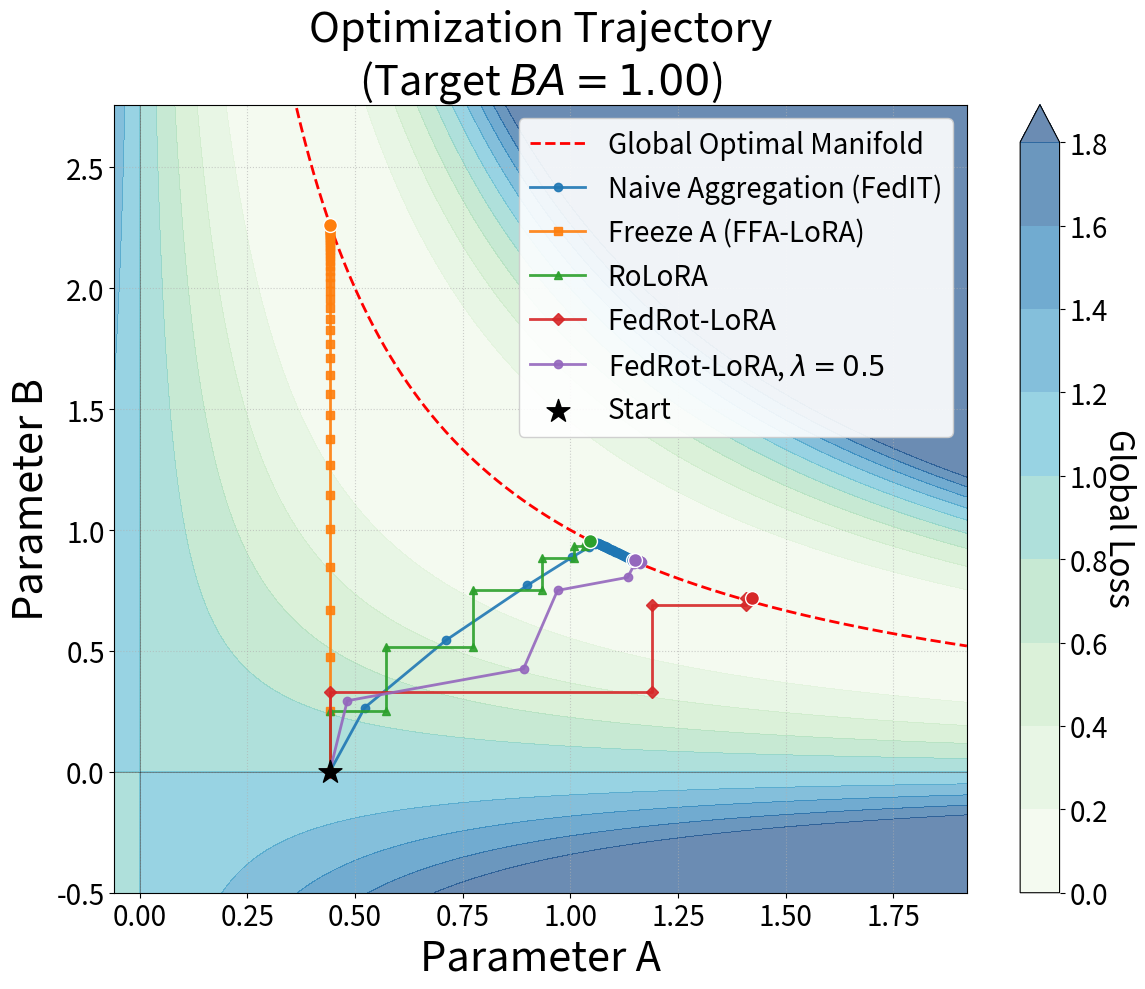

Reproduce this figure in Python.
import numpy as np
import matplotlib.pyplot as plt
from matplotlib.colors import LogNorm

# --- Configuration ---
NUM_ROUNDS = 50
LOCAL_STEPS = 30
LR = 0.01
CLIENT_OPTIMALS = [0.5, 1.0, 1.5]
NUM_CLIENTS = len(CLIENT_OPTIMALS)
GLOBAL_OPTIMAL = np.mean(CLIENT_OPTIMALS)
EPSILON = 1e-8  # Small value for numerical stability

# Set random seed
np.random.seed(5)


class Client:
    def __init__(self, client_id, local_optimal_dw):
        self.client_id = client_id
        self.local_optimal_dw = local_optimal_dw
        self.A = 0.0
        self.B = 0.0

    def set_AB(self, A, B):
        self.A = A
        self.B = B

    def train_local(self, num_steps, lr, train_A, train_B):
        """
        Minimize L = (B*A - local_optimal)^2
        """
        for _ in range(num_steps):
            current_dw = self.B * self.A
            error = current_dw - self.local_optimal_dw

            A_old = self.A
            B_old = self.B

            if train_B:
                # dL/dB = 2 * error * A
                grad_B = 2 * error * (A_old if train_A else self.A)
                self.B -= lr * grad_B

            if train_A:
                # dL/dA = 2 * error * B
                grad_A = 2 * error * (B_old if train_B else self.B)
                self.A -= lr * grad_A

    def align_A_and_get(self, A_ref, lam=1.0):
        """ Rotate such that A becomes A_ref, B scales inversely. """
        if abs(self.A) < EPSILON or abs(A_ref) < EPSILON:
            return self.A, self.B
        R = A_ref / self.A
        R = (1 - lam) * 1 + lam * R
        return self.A * R, self.B / R

    def align_B_and_get(self, B_ref, lam=1.0):
        """ Rotate such that B becomes B_ref, A scales inversely. """
        if abs(self.B) < EPSILON or abs(B_ref) < EPSILON:
            return self.A, self.B
        R = B_ref / self.B
        R = (1 - lam) * 1 + lam * R
        return self.A / R, self.B * R


class Server:
    def __init__(self, num_clients):
        self.num_clients = num_clients
        self.A = 0.0
        self.B = 0.0

    def aggregate_B(self, client_Bs):
        self.B = np.mean(client_Bs)

    def aggregate_A(self, client_As):
        self.A = np.mean(client_As)

    def aggregate_AB(self, client_As, client_Bs):
        self.A = np.mean(client_As)
        self.B = np.mean(client_Bs)

    def broadcast_AB(self, clients):
        for client in clients:
            client.set_AB(self.A, self.B)

    def get_global_dw(self):
        return self.B * self.A


def run_simulation_logic():
    """
    Executes the logic for all strategies and returns the data dictionaries.
    """
    trajectory_results = {}

    # Shared Initialization
    SHARED_INITIAL_A = np.random.randn()
    SHARED_INITIAL_B = 0.0

    def init_sim_state():
        server = Server(NUM_CLIENTS)
        server.A, server.B = SHARED_INITIAL_A, SHARED_INITIAL_B
        clients = [Client(i, CLIENT_OPTIMALS[i]) for i in range(NUM_CLIENTS)]
        for client in clients:
            client.set_AB(SHARED_INITIAL_A, SHARED_INITIAL_B)
        return server, clients

    # === 3. FedLoRA2 (No Rotation) ===
    server, clients = init_sim_state()
    traj = [(server.A, server.B)]
    for _ in range(NUM_ROUNDS):
        client_As, client_Bs = [], []
        server.broadcast_AB(clients)
        for client in clients:
            client.train_local(LOCAL_STEPS, LR, train_A=True, train_B=True)
            client_As.append(client.A)
            client_Bs.append(client.B)
        server.aggregate_AB(client_As, client_Bs)
        traj.append((server.A, server.B))
    trajectory_results['Naive Aggregation (FedIT)'] = traj

    # === 1. FFA-LoRA ===
    server, clients = init_sim_state()
    traj = [(server.A, server.B)]
    frozen_A = server.A
    for _ in range(NUM_ROUNDS):
        client_Bs = []
        for client in clients:
            client.set_AB(frozen_A, server.B)
            client.train_local(LOCAL_STEPS, LR, train_A=False, train_B=True)
            client_Bs.append(client.B)
        server.aggregate_B(client_Bs)
        traj.append((frozen_A, server.B))
    trajectory_results['Freeze A (FFA-LoRA)'] = traj

    # === 2. RoLoRA ===
    server, clients = init_sim_state()
    traj = [(server.A, server.B)]
    for round in range(NUM_ROUNDS):
        train_A = ((round + 1) % 2 == 0)
        train_B = not train_A
        client_As, client_Bs = [], []
        server.broadcast_AB(clients)
        for client in clients:
            client.train_local(LOCAL_STEPS, LR, train_A=train_A, train_B=train_B)
            client_As.append(client.A)
            client_Bs.append(client.B)
        if train_B: server.aggregate_B(client_Bs)
        if train_A: server.aggregate_A(client_As)
        traj.append((server.A, server.B))
    trajectory_results['RoLoRA'] = traj


    # === 4. FedLoRA2 (With Rotation) ===
    server, clients = init_sim_state()
    traj = [(server.A, server.B)]
    A_ref, B_ref = server.A, server.B
    for round in range(NUM_ROUNDS):
        client_As, client_Bs = [], []
        server.broadcast_AB(clients)
        for client in clients:
            client.train_local(LOCAL_STEPS, LR, train_A=True, train_B=True)
            if (round + 1) % 2 != 0:
                a, b = client.align_A_and_get(A_ref, 1.0)
            else:
                a, b = client.align_B_and_get(B_ref, 1.0)
            client_As.append(a)
            client_Bs.append(b)
        server.aggregate_AB(client_As, client_Bs)
        A_ref, B_ref = server.A, server.B
        traj.append((server.A, server.B))
    trajectory_results['FedRot-LoRA'] = traj
    #
    # === 5. FedLoRA2 (soft Rotation) ===
    server, clients = init_sim_state()
    traj = [(server.A, server.B)]
    A_ref, B_ref = server.A, server.B
    for round in range(NUM_ROUNDS):
        client_As, client_Bs = [], []
        server.broadcast_AB(clients)
        for client in clients:
            client.train_local(LOCAL_STEPS, LR, train_A=True, train_B=True)
            if (round + 1) % 2 != 0:
                a, b = client.align_A_and_get(A_ref, 0.5)
            else:
                a, b = client.align_B_and_get(B_ref, 0.5)
            client_As.append(a)
            client_Bs.append(b)
        server.aggregate_AB(client_As, client_Bs)
        A_ref, B_ref = server.A, server.B
        traj.append((server.A, server.B))
    trajectory_results['FedRot-LoRA, $\\lambda=0.5$'] = traj

    return trajectory_results, SHARED_INITIAL_A, SHARED_INITIAL_B


def plot_trajectory_with_contours(trajectory_results, start_A, start_B):
    """
    Plots trajectories over a contour map of the Global Loss function.
    Uses a LINEAR scale capped at the starting loss for maximum clarity.
    """
    fig, ax = plt.subplots(figsize=(12, 10))

    # 1. Determine Plot Bounds dynamically
    all_A = [start_A]
    all_B = [start_B]
    for traj in trajectory_results.values():
        all_A.extend([t[0] for t in traj])
        all_B.extend([t[1] for t in traj])

    margin = 0.5
    min_A, max_A = min(all_A) - margin, max(all_A) + margin
    min_B, max_B = min(all_B) - margin, max(all_B) + margin

    # 2. Generate Meshgrid for Contours
    A_grid = np.linspace(min_A, max_A, 300)  # Increased resolution
    B_grid = np.linspace(min_B, max_B, 300)
    AA, BB = np.meshgrid(A_grid, B_grid)

    # 3. Calculate Global Loss at every point
    # Loss = (B*A - Global_Optimal)^2
    Z = (AA * BB - GLOBAL_OPTIMAL) ** 2

    # --- CHANGE: Linear Scale Logic ---
    # Calculate the loss at the initialization point.
    # We use this to set the "ceiling" (vmax) of our color chart.
    # This ensures the color gradient is focused on the path from Start -> Optimal.
    initial_loss = (start_A * start_B - GLOBAL_OPTIMAL) ** 2

    # Cap the max color at 1.2x the initial loss.
    # Any region with HIGHER loss than where we started will be the darkest blue.
    z_max = initial_loss * 1.8

    # Create linear levels from 0 to z_max
    linear_levels = np.linspace(0, z_max, 10)

    # 4. Plot Contours (Linear)
    # 'extend="max"' ensures that values above z_max are colored with the darkest color
    # rather than being left white.
    contour = ax.contourf(AA, BB, Z, levels=linear_levels, cmap='GnBu', alpha=0.6, extend='max')

    cbar = fig.colorbar(contour, ax=ax)
    cbar.set_label('Global Loss', rotation=270, labelpad=20, fontsize=24)
    cbar.ax.tick_params(labelsize=20)

    # 5. Plot Optimal Hyperbola (The "Valley" floor)
    A_line = np.linspace(min_A, max_A, 600)
    # Remove values near 0 to avoid asymptote artifacts
    A_line = A_line[np.abs(A_line) > 0.05]
    B_line = GLOBAL_OPTIMAL / A_line

    # Filter B_line to stay within plot bounds
    mask = (B_line >= min_B) & (B_line <= max_B)
    ax.plot(A_line[mask], B_line[mask], 'r--', linewidth=2, label='Global Optimal Manifold')

    # 6. Plot Trajectories
    markers = ['o', 's', '^', 'D']
    for i, (label, traj) in enumerate(trajectory_results.items()):
        A_vals = [t[0] for t in traj]
        B_vals = [t[1] for t in traj]
        marker = markers[i % len(markers)]

        ax.plot(A_vals, B_vals, marker=marker, linestyle='-', linewidth=2,
                markersize=6, alpha=0.9, label=label)

        # Mark the end point
        ax.scatter(A_vals[-1], B_vals[-1], s=100, edgecolors='white', zorder=10)

    # 7. Mark Start Point
    ax.scatter(start_A, start_B, c='black', marker='*', s=300, zorder=10, label='Start')

    # Formatting
    ax.set_xlabel("Parameter A", fontsize=30)
    ax.set_ylabel("Parameter B", fontsize=30)
    ax.set_title(f"Optimization Trajectory\n(Target $BA = {GLOBAL_OPTIMAL:.2f}$)", fontsize=30)
    ax.tick_params(axis='both', which='major', labelsize=20)
    ax.set_xlim(min_A, max_A)
    ax.set_ylim(min_B, max_B)
    ax.axhline(0, color='k', linewidth=0.5, alpha=0.5)
    ax.axvline(0, color='k', linewidth=0.5, alpha=0.5)
    ax.legend(fontsize=20, loc='best', framealpha=0.9)
    ax.grid(True, linestyle=':', alpha=0.6)

    plt.tight_layout()
    plt.savefig("fedlora_trajectory_contour_linear.pdf")
    print("Plot saved to fedlora_trajectory_contour_linear.pdf")
    plt.show()

if __name__ == "__main__":
    # Run simulation
    results, start_A, start_B = run_simulation_logic()

    # Plot results
    plot_trajectory_with_contours(results, start_A, start_B)
